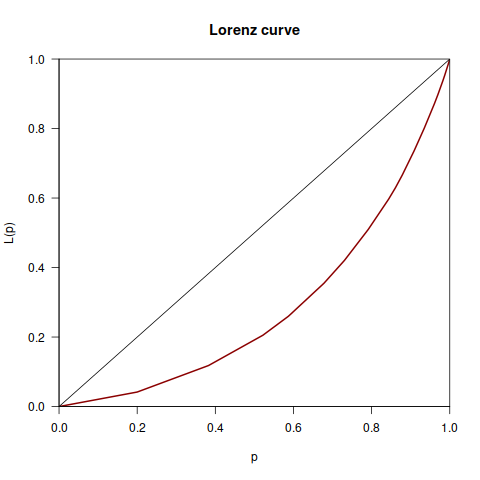

The table this chart was drawn from, first rows:
Desenvolvedor, Data, Commits, Total
Thomas E. Dickey, 1993-11-01, 1, 1101
Thomas E. Dickey, 1996-02-01, 1, 1101
Thomas E. Dickey, 1996-05-01, 1, 1101
Thomas E. Dickey, 1996-08-01, 1, 1101
Thomas E. Dickey, 1996-09-01, 1, 1101
Thomas E. Dickey, 1996-10-01, 1, 1101
Thomas E. Dickey, 1996-12-01, 1, 1101
Thomas E. Dickey, 1997-01-01, 1, 1101
Thomas E. Dickey, 1997-05-01, 1, 1101
Thomas E. Dickey, 1997-06-01, 3, 1101
Thomas E. Dickey, 1997-07-01, 5, 1101
Thomas E. Dickey, 1997-08-01, 3, 1101
Thomas E. Dickey, 1997-09-01, 3, 1101
Thomas E. Dickey, 1997-10-01, 4, 1101
Thomas E. Dickey, 1997-11-01, 3, 1101
Thomas E. Dickey, 1997-12-01, 3, 1101
Thomas E. Dickey, 1998-01-01, 7, 1101
Thomas E. Dickey, 1998-02-01, 3, 1101
Thomas E. Dickey, 1998-03-01, 3, 1101
Thomas E. Dickey, 1998-04-01, 6, 1101
Thomas E. Dickey, 1998-05-01, 3, 1101
Thomas E. Dickey, 1998-06-01, 4, 1101
Thomas E. Dickey, 1998-07-01, 3, 1101
Thomas E. Dickey, 1998-08-01, 3, 1101
Thomas E. Dickey, 1998-10-01, 5, 1101
Thomas E. Dickey, 1998-11-01, 4, 1101
Thomas E. Dickey, 1998-12-01, 1, 1101
Thomas E. Dickey, 1999-01-01, 3, 1101
Thomas E. Dickey, 1999-02-01, 3, 1101
Thomas E. Dickey, 1999-03-01, 4, 1101
Thomas E. Dickey, 1999-04-01, 5, 1101
Thomas E. Dickey, 1999-05-01, 7, 1101
Thomas E. Dickey, 1999-06-01, 8, 1101
Thomas E. Dickey, 1999-07-01, 5, 1101
Thomas E. Dickey, 1999-08-01, 2, 1101
Thomas E. Dickey, 1999-09-01, 5, 1101
Thomas E. Dickey, 1999-10-01, 3, 1101
Thomas E. Dickey, 1999-11-01, 2, 1101
Thomas E. Dickey, 1999-12-01, 2, 1101
Thomas E. Dickey, 2000-01-01, 3, 1101
Thomas E. Dickey, 2000-02-01, 8, 1101
Thomas E. Dickey, 2000-03-01, 2, 1101
Thomas E. Dickey, 2000-04-01, 1, 1101
Thomas E. Dickey, 2000-05-01, 4, 1101
Thomas E. Dickey, 2000-06-01, 6, 1101
Thomas E. Dickey, 2000-07-01, 1, 1101
Thomas E. Dickey, 2000-08-01, 5, 1101
Thomas E. Dickey, 2000-09-01, 2, 1101
Thomas E. Dickey, 2000-10-01, 3, 1101
Thomas E. Dickey, 2000-11-01, 1, 1101
Thomas E. Dickey, 2000-12-01, 2, 1101
Thomas E. Dickey, 2001-03-01, 3, 1101
Thomas E. Dickey, 2001-04-01, 3, 1101
Thomas E. Dickey, 2001-06-01, 1, 1101
Thomas E. Dickey, 2001-09-01, 2, 1101
Thomas E. Dickey, 2001-10-01, 3, 1101
Thomas E. Dickey, 2001-11-01, 2, 1101
Thomas E. Dickey, 2002-01-01, 1, 1101
Thomas E. Dickey, 2002-03-01, 1, 1101
Thomas E. Dickey, 2002-08-01, 1, 1101
... 170 more rows
